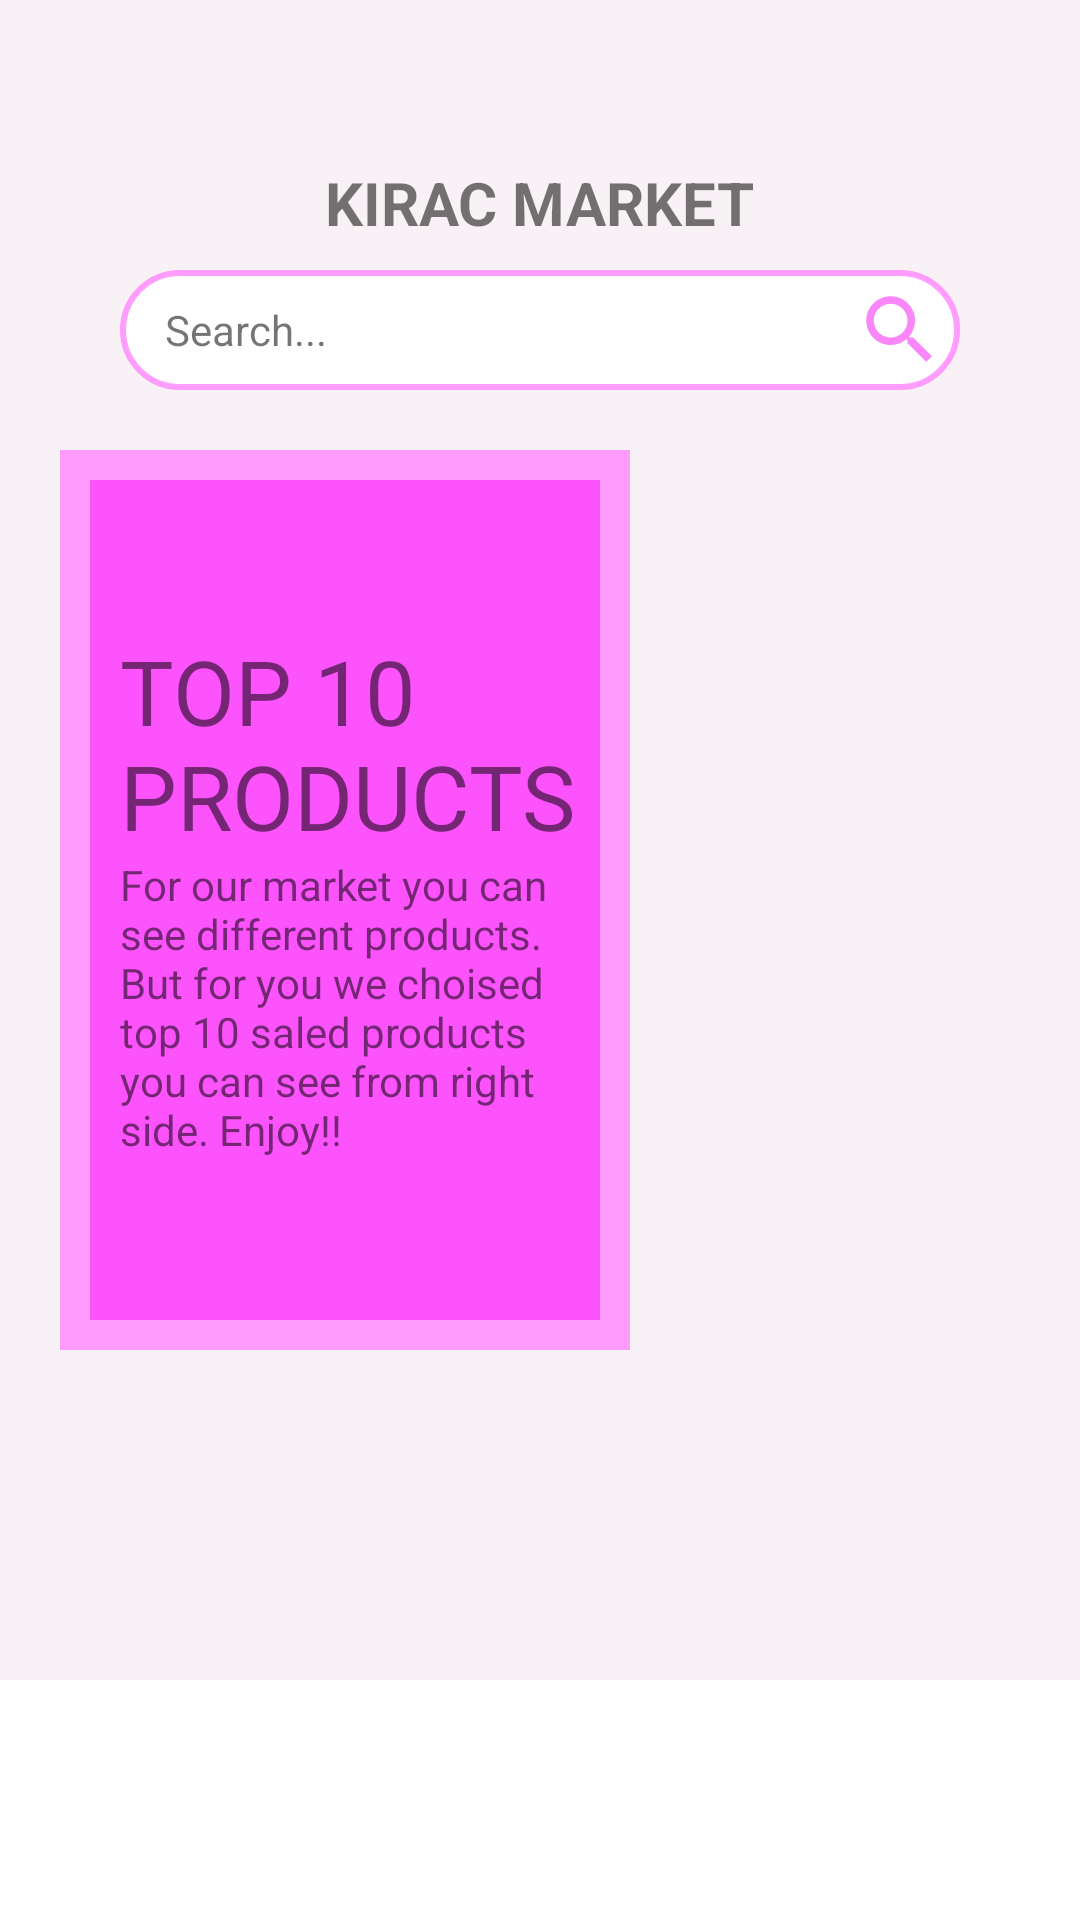

Here is an Android app screen rendered from its layout file. Give the layout XML and the strings, colors and styles it references.
<!-- AndroidManifest.xml: application theme Theme.Shopdeneme -->
<!-- res/layout/fragment_home.xml -->
<?xml version="1.0" encoding="utf-8"?>
<ScrollView xmlns:android="http://schemas.android.com/apk/res/android"
    xmlns:app="http://schemas.android.com/apk/res-auto"
    xmlns:tools="http://schemas.android.com/tools"
    android:layout_width="match_parent"
    android:layout_height="match_parent">

<LinearLayout
    android:layout_width="match_parent"
    android:layout_height="match_parent"
    android:orientation="vertical"
    android:background="@color/home_background">


    <RelativeLayout
        android:layout_width="match_parent"
        android:layout_height="wrap_content"
        android:padding="17dp"
        >

        <ImageView
            android:layout_width="20dp"
            android:layout_height="20dp"
            android:src="@drawable/menu_icon_icon"/>
    </RelativeLayout>

    <RelativeLayout
        android:layout_width="match_parent"
        android:layout_height="wrap_content">

        <TextView
            android:id="@+id/appName"
            android:layout_width="wrap_content"
            android:layout_height="wrap_content"
            android:text="KIRAC MARKET"
            android:textSize="20dp"
            android:layout_centerHorizontal="true"
            android:textStyle="bold"
            >

        </TextView>

        <RelativeLayout
            android:id="@+id/search_bar_layout"
            android:layout_width="match_parent"
            android:layout_height="40dp"
            android:layout_below="@id/appName"
            android:layout_marginLeft="40dp"
            android:layout_marginTop="9dp"
            android:layout_marginRight="40dp"
            android:background="@drawable/search_bar_dr"
            android:elevation="10dp">

            <TextView
                android:layout_width="wrap_content"
                android:layout_height="wrap_content"
                android:layout_centerVertical="true"
                android:layout_marginLeft="15dp"
                android:text="Search..." />


            <ImageView
                android:layout_width="30dp"
                android:layout_height="30dp"
                android:layout_alignParentRight="true"
                android:layout_marginTop="5dp"
                android:layout_marginRight="5dp"
                android:src="@drawable/search_icon" />

        </RelativeLayout>

    </RelativeLayout>

    <RelativeLayout
        android:layout_width="match_parent"
        android:layout_height="wrap_content"
        android:layout_margin="20dp"
        android:background="@color/banner_background"
        >

        <LinearLayout
            android:id="@+id/toptenLinear"
            android:layout_width="170dp"
            android:layout_height="280dp"
            android:layout_marginStart="10dp"
            android:layout_marginTop="10dp"
            android:layout_marginEnd="10dp"
            android:layout_marginBottom="10dp"
            android:background="@color/banner_background_light"
            android:orientation="vertical">

            <TextView
                android:layout_width="wrap_content"
                android:layout_height="wrap_content"
                android:layout_marginLeft="10dp"
                android:layout_marginTop="50dp"
                android:text="Top 10 Products"
                android:textAllCaps="true"
                android:textSize="30dp" />

            <TextView
                android:layout_width="wrap_content"
                android:layout_height="wrap_content"
                android:layout_marginLeft="10dp"
                android:text="@string/description" />

        </LinearLayout>

        <androidx.recyclerview.widget.RecyclerView
            android:id="@+id/myrecyclerview"
            android:layout_width="match_parent"
            android:layout_height="300dp"
            android:layout_toRightOf="@+id/toptenLinear"
            android:background="@color/home_background"
            tools:listitem="@layout/post_item"
            android:orientation="horizontal"
            app:layoutManager="androidx.recyclerview.widget.LinearLayoutManager"/>


    </RelativeLayout>

    <RelativeLayout
        android:layout_width="match_parent"
        android:layout_height="70dp"
        android:layout_margin="10dp"
        android:background="@color/home_background">

        <androidx.recyclerview.widget.RecyclerView
            android:id="@+id/recyclerView"
            android:layout_width="match_parent"
            android:layout_height="50dp"
            tools:listitem="@layout/konu_item"
            android:orientation="horizontal"
            app:layoutManager="androidx.recyclerview.widget.LinearLayoutManager"
            >

        </androidx.recyclerview.widget.RecyclerView>

    </RelativeLayout>

    <RelativeLayout
        android:layout_width="match_parent"
        android:layout_height="match_parent">

        <androidx.recyclerview.widget.RecyclerView
            android:id="@+id/secondrec"
            android:layout_width="match_parent"
            android:layout_height="match_parent"
            app:layoutManager="androidx.recyclerview.widget.GridLayoutManager"
            app:spanCount="2"
            tools:listitem="@layout/post_item_all"/>

    </RelativeLayout>

 </LinearLayout>

</ScrollView>
<!-- res/layout/post_item.xml (included above) -->
<?xml version="1.0" encoding="utf-8"?>
<FrameLayout xmlns:android="http://schemas.android.com/apk/res/android"
    xmlns:app="http://schemas.android.com/apk/res-auto"
    xmlns:tools="http://schemas.android.com/tools"
    android:layout_width="wrap_content"
    android:layout_height="300dp"
    android:layout_marginTop="10dp"
    android:layout_marginRight="10dp"
    android:paddingRight="5dp"
    >

    <androidx.cardview.widget.CardView
        android:layout_width="180dp"
        android:layout_height="wrap_content"
        android:layout_margin="4dp"
        app:cardCornerRadius="8dp"
        app:cardElevation="10dp"
        >

        <LinearLayout
            android:layout_width="match_parent"
            android:layout_height="wrap_content"
            android:orientation="vertical">

            <ImageView
                android:id="@+id/myImageView"
                android:layout_width="match_parent"
                android:layout_height="160dp"
                android:scaleType="centerInside"
                android:src="@drawable/ic_launcher_background"
                android:adjustViewBounds="true"/>

            <TextView
                android:id="@+id/itemTitle"
                android:layout_width="match_parent"
                android:layout_height="wrap_content"
                android:layout_margin="16dp"
                android:text="BÜYÜK BAŞLIK"
                android:textSize="20sp"/>

            <TextView
                android:id="@+id/itemBody"
                android:layout_width="match_parent"
                android:layout_height="wrap_content"
                android:layout_marginBottom="16dp"
                android:layout_marginLeft="16dp"
                android:layout_marginRight="16dp"
                android:text="Küçük başlık"
                android:textSize="16sp"/>

        </LinearLayout>

    </androidx.cardview.widget.CardView>


</FrameLayout>
<!-- res/layout/konu_item.xml (included above) -->
<androidx.cardview.widget.CardView
        xmlns:android="http://schemas.android.com/apk/res/android"
        xmlns:app="http://schemas.android.com/apk/res-auto"
        android:layout_width="wrap_content"
        android:layout_height="wrap_content"
        android:padding="12dp"
        app:cardCornerRadius="20dp"
        android:layout_margin="5dp">

        <TextView
            android:id="@+id/myText"
            android:text="Technology"
            android:layout_width="wrap_content"
            android:layout_height="wrap_content"
            android:textSize="18sp"
            android:textStyle="bold"
            android:padding="7dp"/>

    </androidx.cardview.widget.CardView>
<!-- res/layout/post_item_all.xml (included above) -->
<LinearLayout xmlns:android="http://schemas.android.com/apk/res/android"
    android:layout_width="match_parent"
    android:layout_height="wrap_content"
    xmlns:app="http://schemas.android.com/apk/res-auto"
    android:orientation="vertical"
    android:layout_marginLeft="10dp"
    android:layout_marginRight="10dp"
    >

    <androidx.cardview.widget.CardView
        android:layout_width="match_parent"
        android:layout_height="wrap_content"
        android:layout_margin="4dp"
        app:cardCornerRadius="10dp"
        app:cardElevation="10dp"
        android:layout_marginLeft="10dp"
        android:layout_marginRight="10dp"
        >

        <LinearLayout
            android:layout_width="match_parent"
            android:layout_height="wrap_content"
            android:orientation="vertical"
            >

            <ImageView
                android:id="@+id/myImageView"
                android:layout_width="match_parent"
                android:layout_height="140dp"
                android:scaleType="centerInside"
                android:src="@drawable/ic_launcher_background"
                android:adjustViewBounds="true"/>

            <TextView
                android:id="@+id/itemTitle"
                android:layout_width="match_parent"
                android:layout_height="wrap_content"
                android:layout_margin="16dp"
                android:text="BÜYÜK BAŞLIK"
                android:textSize="20sp"/>

            <TextView
                android:id="@+id/itemBody"
                android:layout_width="match_parent"
                android:layout_height="wrap_content"
                android:layout_marginBottom="16dp"
                android:layout_marginLeft="16dp"
                android:layout_marginRight="16dp"
                android:text="Küçük başlık"
                android:textSize="16sp"/>

        </LinearLayout>

    </androidx.cardview.widget.CardView>


    <View
        android:layout_width="match_parent"
        android:layout_height="4dp"
       />

</LinearLayout>
<!-- resources referenced by this layout -->
<resources>
  <color name="banner_background">#D0FF89FF</color>
  <color name="banner_background_light">#D0FD44FD</color>
  <color name="home_background">#F8F2F7</color>
  <!-- drawable search_bar_dr (drawable) -->
  <shape xmlns:android="http://schemas.android.com/apk/res/android"
      android:shape="rectangle">
      <corners android:radius="20dp" />
      <solid android:color="@color/white" />
      <stroke android:color="@color/banner_background" android:width="2dp"></stroke>
  </shape>
  <!-- drawable search_icon (drawable) -->
  <vector android:height="24dp" android:tint="#FA86FA"
      android:viewportHeight="24" android:viewportWidth="24"
      android:width="24dp" xmlns:android="http://schemas.android.com/apk/res/android">
      <path android:fillColor="@android:color/white" android:pathData="M15.5,14h-0.79l-0.28,-0.27C15.41,12.59 16,11.11 16,9.5 16,5.91 13.09,3 9.5,3S3,5.91 3,9.5 5.91,16 9.5,16c1.61,0 3.09,-0.59 4.23,-1.57l0.27,0.28v0.79l5,4.99L20.49,19l-4.99,-5zM9.5,14C7.01,14 5,11.99 5,9.5S7.01,5 9.5,5 14,7.01 14,9.5 11.99,14 9.5,14z"/>
  </vector>
  <string name="description">For our market you can see different products. But for you we choised top 10 saled products you can see from right side. Enjoy!!</string>
  <style name="Theme.Shopdeneme" parent="Theme.MaterialComponents.DayNight.DarkActionBar">
          
          <item name="colorPrimary">@color/purple_500</item>
          <item name="colorPrimaryVariant">@color/purple_700</item>
          <item name="colorOnPrimary">@color/white</item>
          
          <item name="colorSecondary">@color/teal_200</item>
          <item name="colorSecondaryVariant">@color/teal_700</item>
          <item name="colorOnSecondary">@color/black</item>
          
          <item name="android:statusBarColor">?attr/colorPrimaryVariant</item>
          
      </style>
  <color name="white">#FFFFFFFF</color>
  <color name="purple_500">#FF6200EE</color>
  <color name="purple_700">#FF3700B3</color>
  <color name="teal_200">#FF03DAC5</color>
  <color name="teal_700">#FF018786</color>
  <color name="black">#FF000000</color>
</resources>
